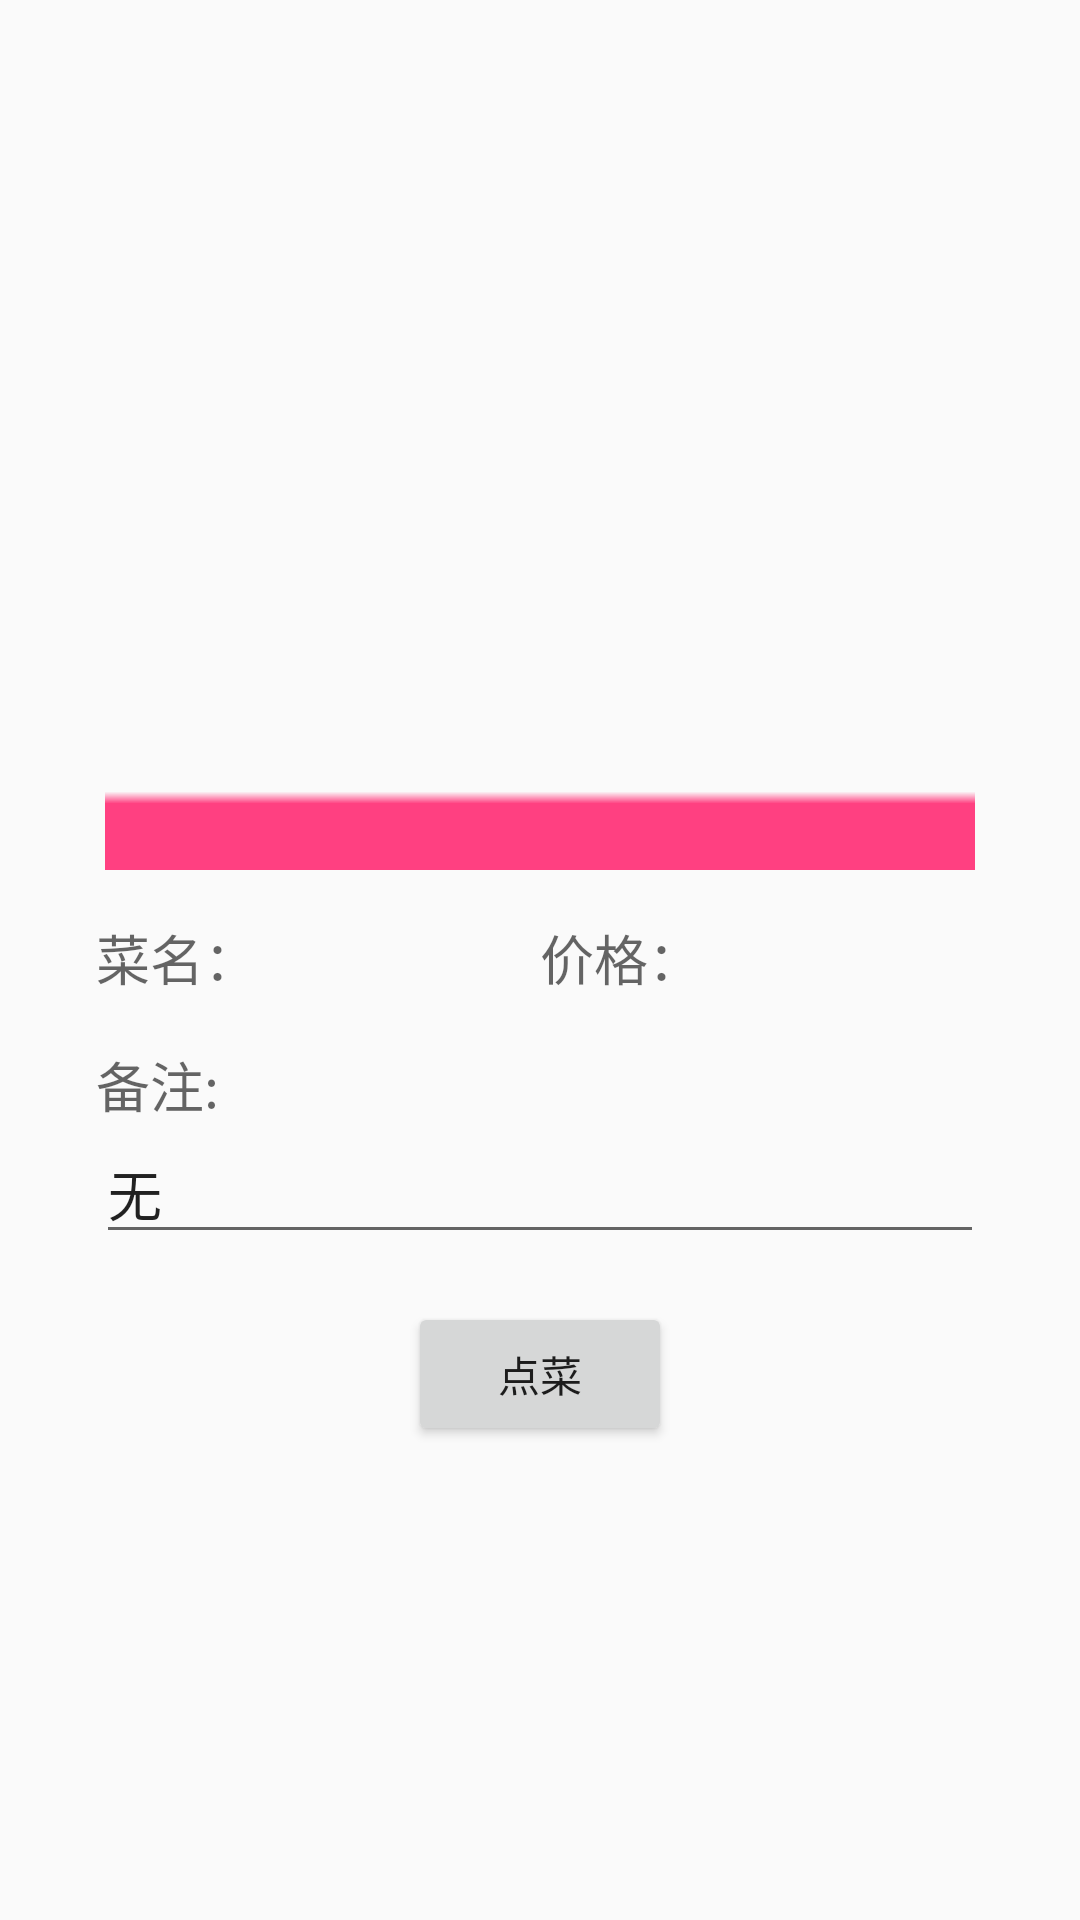

Android layout source for this screen:
<!-- AndroidManifest.xml: application theme AppTheme -->
<!-- res/layout/fragment_food_detailed.xml -->
<RelativeLayout xmlns:android="http://schemas.android.com/apk/res/android"
    xmlns:app="http://schemas.android.com/apk/res-auto"
    xmlns:tools="http://schemas.android.com/tools"
    android:layout_width="match_parent"
    android:layout_height="match_parent"
    tools:context="es.source.code.fragment.FoodDetailedFragment">


    <ImageView
        android:id="@+id/ivDetailedFoodImage"
        android:layout_width="match_parent"
        android:layout_height="290dp"
        android:layout_alignParentStart="true"
        android:layout_alignParentTop="true"
        android:layout_marginTop="0dp"
        android:src="?attr/actionModeBackground" />

    <LinearLayout
        android:id="@+id/llDetailedFoodInfo"
        android:layout_width="match_parent"
        android:layout_height="wrap_content"
        android:layout_below="@+id/ivDetailedFoodImage"
        android:layout_marginStart="@dimen/paddingLeft"
        android:layout_marginEnd="@dimen/paddingRight"
        android:layout_marginTop="@dimen/paddingTop">

        <TextView
            android:id="@+id/tvDetailedFoodName"
            android:layout_width="wrap_content"
            android:layout_height="wrap_content"
            android:text="菜名："
            android:textAppearance="?android:attr/textAppearanceMedium"
            android:layout_weight="1"/>

        <TextView
            android:id="@+id/tvDetailedFoodPrice"
            android:layout_width="wrap_content"
            android:layout_height="wrap_content"
            android:text="价格："
            android:textAppearance="?android:attr/textAppearanceMedium"
            android:layout_weight="1"/>
    </LinearLayout>

    <LinearLayout
        android:id="@+id/llDetailedRemark"
        android:layout_width="match_parent"
        android:layout_height="wrap_content"
        android:orientation="vertical"
        android:layout_below="@+id/llDetailedFoodInfo"
        android:layout_marginStart="@dimen/paddingLeft"
        android:layout_marginEnd="@dimen/paddingRight"
        android:layout_marginTop="@dimen/paddingTop">

        <TextView
            android:layout_width="wrap_content"
            android:layout_height="wrap_content"
            android:text="备注:"
            android:textAppearance="?android:attr/textAppearanceMedium"/>

        <EditText
            android:id="@+id/etDetailedFoodRemark"
            android:layout_width="match_parent"
            android:layout_height="wrap_content"
            android:text="无"
            android:textAppearance="?android:attr/textAppearanceMedium"/>
    </LinearLayout>

    <Button
        android:id="@+id/bDetailedSubmittedOrUn"
        android:layout_width="wrap_content"
        android:layout_height="wrap_content"
        android:layout_below="@id/llDetailedRemark"
        android:layout_centerHorizontal="true"
        android:layout_marginTop="@dimen/paddingTop"
        android:gravity="center"
        android:text="点菜" />


</RelativeLayout>
<!-- resources referenced by this layout -->
<resources>
  <dimen name="paddingLeft">32dp</dimen>
  <dimen name="paddingRight">32dp</dimen>
  <dimen name="paddingTop">16dp</dimen>
  <style name="AppTheme" parent="Theme.AppCompat.Light.DarkActionBar">
          
          <item name="colorPrimary">@color/colorPrimary</item>
          <item name="colorPrimaryDark">@color/colorPrimaryDark</item>
          <item name="colorAccent">@color/colorAccent</item>
  
      </style>
  <color name="colorPrimary">#3F51B5</color>
  <color name="colorPrimaryDark">#303F9F</color>
  <color name="colorAccent">#FF4081</color>
</resources>
